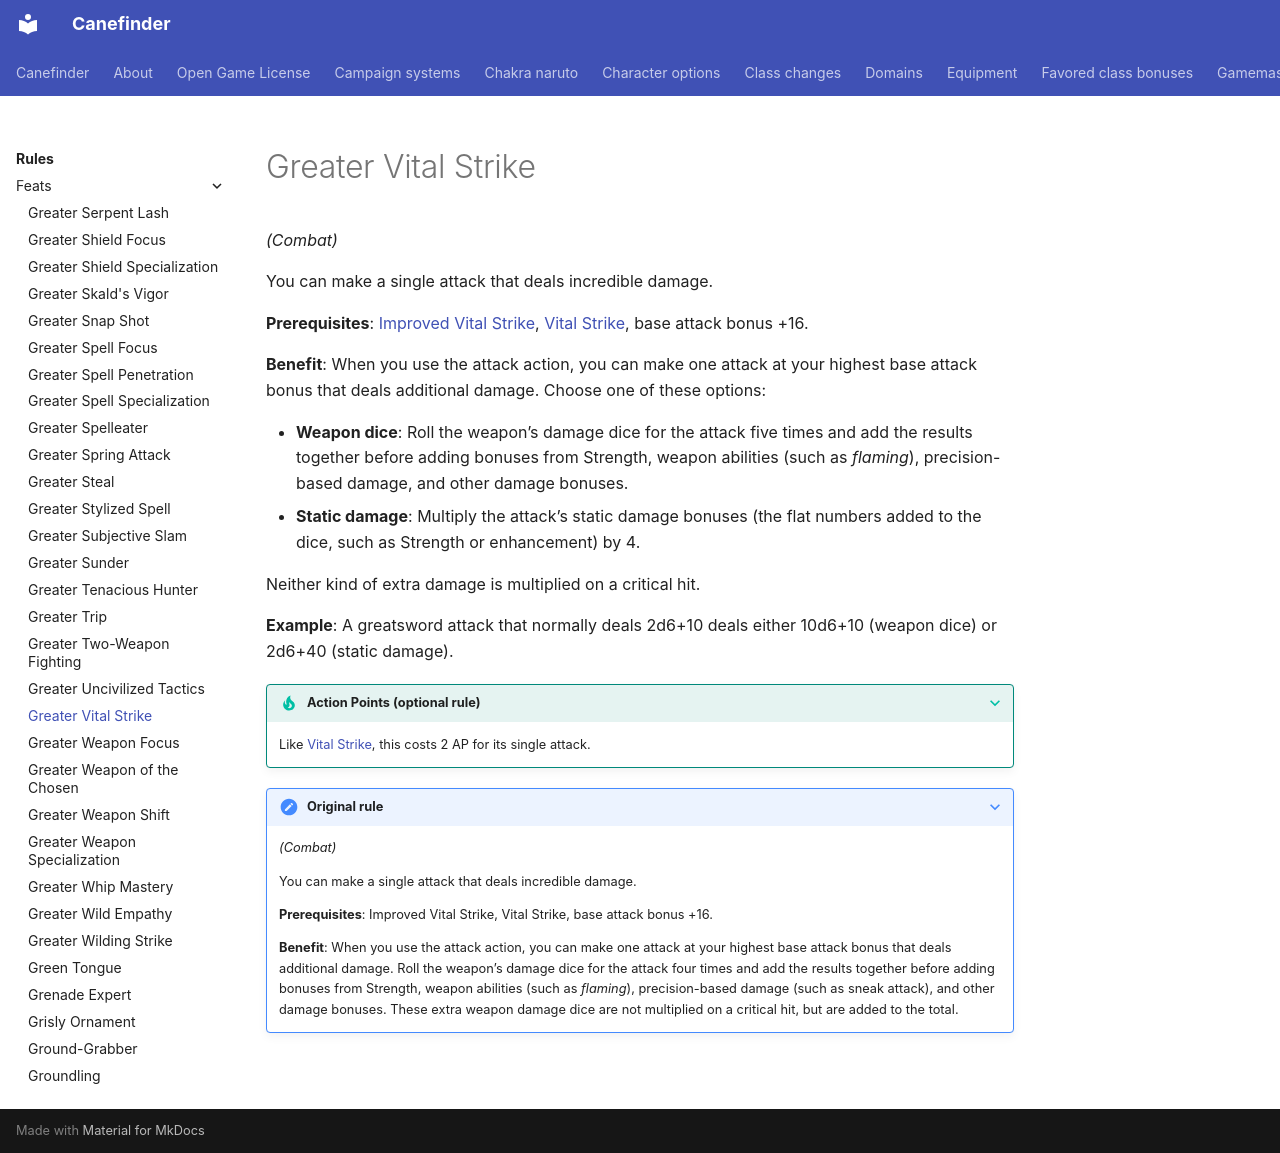

repository: canefinderhouserules/Canefinderhouserules · page: rules/feats/greater-vital-strike/index.html · generator: mkdocs

# Greater Vital Strike

*(Combat)*

You can make a single attack that deals incredible damage.

**Prerequisites**: [Improved Vital Strike](improved-vital-strike.md), [Vital Strike](vital-strike.md), base attack bonus +16.

**Benefit**: When you use the attack action, you can make one attack at your highest base attack bonus that deals additional damage. Choose one of these options:

- **Weapon dice**: Roll the weapon’s damage dice for the attack five times and add the results together before adding bonuses from Strength, weapon abilities (such as *flaming*), precision-based damage, and other damage bonuses.
- **Static damage**: Multiply the attack’s static damage bonuses (the flat numbers added to the dice, such as Strength or enhancement) by 4.

Neither kind of extra damage is multiplied on a critical hit.

**Example**: A greatsword attack that normally deals 2d6+10 deals either 10d6+10 (weapon dice) or 2d6+40 (static damage).

??? tip apr "Action Points (optional rule)"
    Like [Vital Strike](vital-strike.md), this costs 2 AP for its single attack.

??? note "Original rule"

    *(Combat)*

    You can make a single attack that deals incredible damage.

    **Prerequisites**: Improved Vital Strike, Vital Strike, base attack bonus +16.

    **Benefit**: When you use the attack action, you can make one attack at your highest base attack bonus that deals additional damage. Roll the weapon’s damage dice for the attack four times and add the results together before adding bonuses from Strength, weapon abilities (such as *flaming*), precision-based damage (such as sneak attack), and other damage bonuses. These extra weapon damage dice are not multiplied on a critical hit, but are added to the total.
